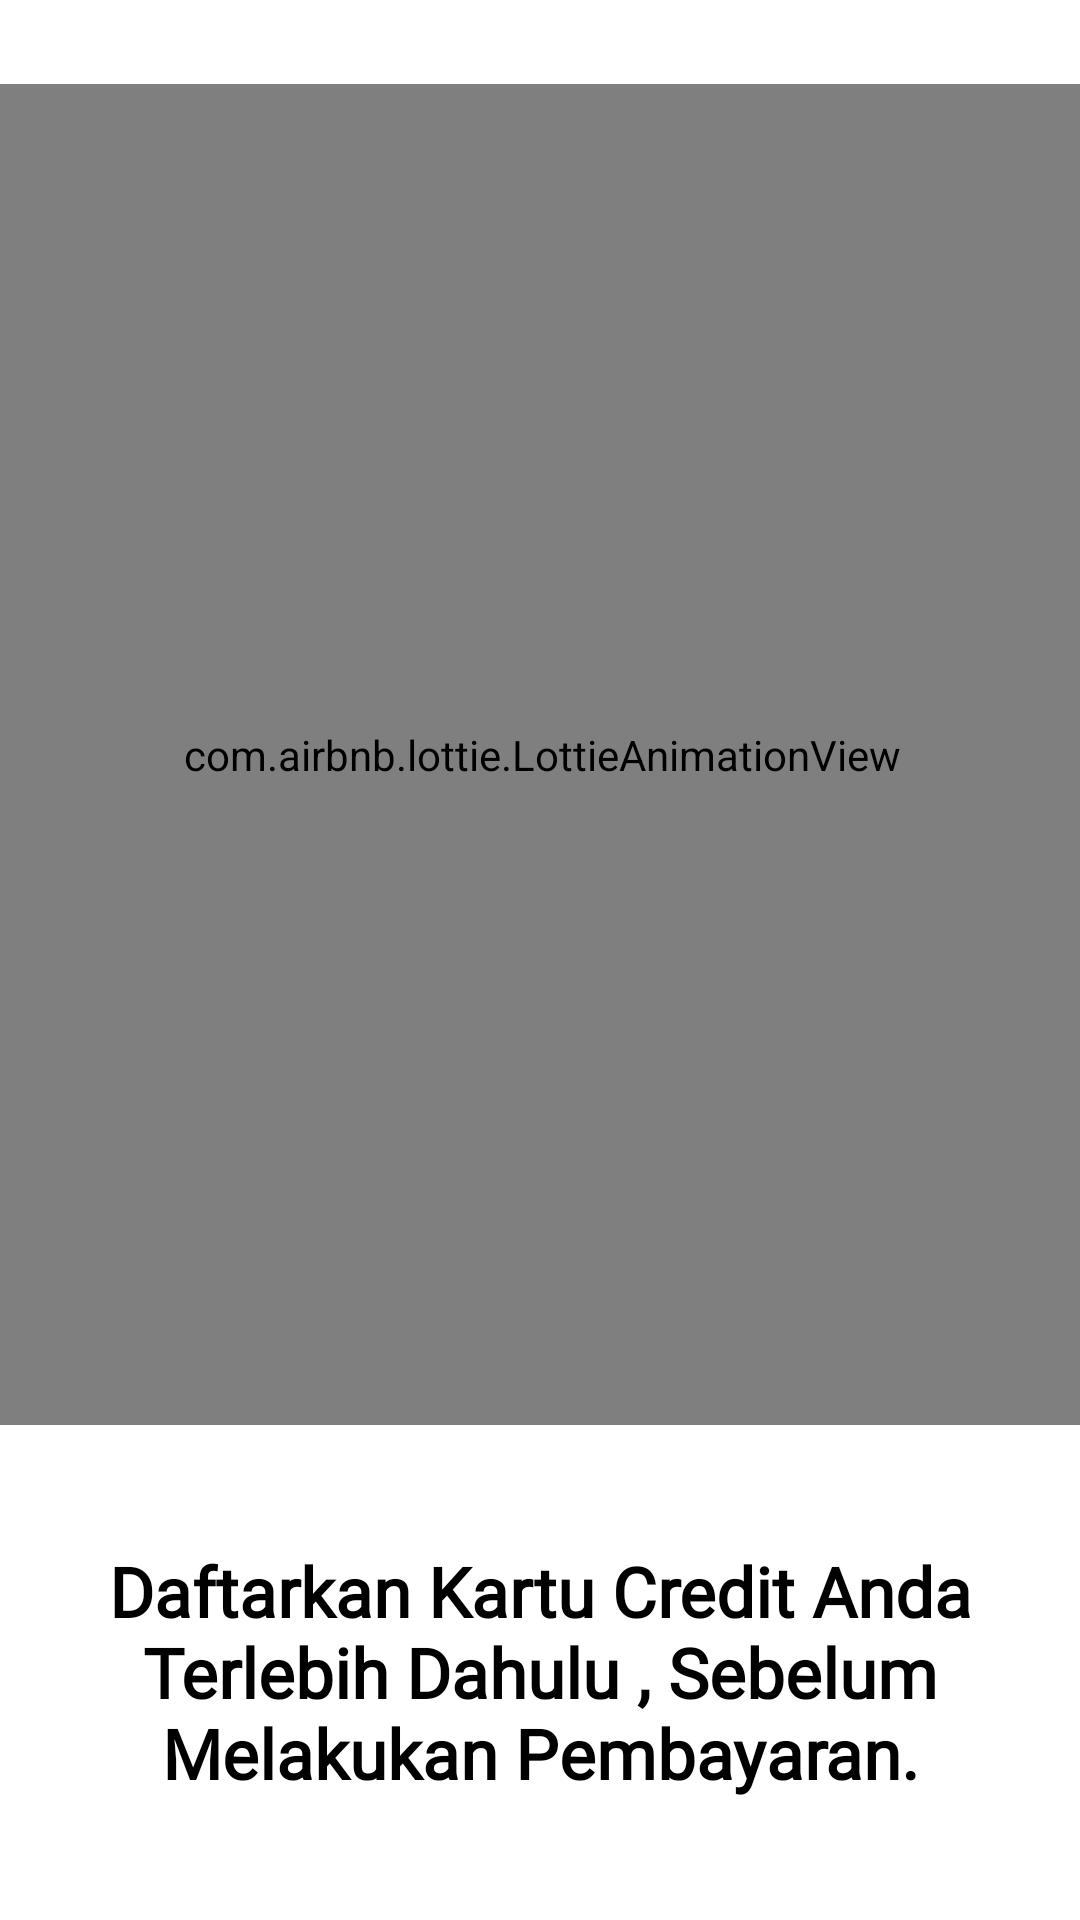

Layout XML and referenced resources for this Android screen:
<!-- AndroidManifest.xml: application theme AppTheme.Splash -->
<!-- res/layout/fragment_landing_page3.xml -->
<?xml version="1.0" encoding="utf-8"?>
<androidx.constraintlayout.widget.ConstraintLayout xmlns:android="http://schemas.android.com/apk/res/android"
    xmlns:tools="http://schemas.android.com/tools"
    android:layout_width="match_parent"
    android:layout_height="match_parent"
    xmlns:app="http://schemas.android.com/apk/res-auto"
    tools:context=".fragment.LandingPage3Fragment">

    <com.airbnb.lottie.LottieAnimationView
        android:id="@+id/lottieAnimationView2"
        android:layout_width="368dp"
        android:layout_height="447dp"
        android:layout_marginTop="28dp"
        app:layout_constraintEnd_toEndOf="parent"
        app:layout_constraintHorizontal_bias="0.489"
        app:layout_constraintStart_toStartOf="parent"
        app:layout_constraintTop_toTopOf="parent"
        app:lottie_autoPlay="true"
        app:lottie_fileName="landing_page_3.json"
        app:lottie_loop="false" />

    <TextView
        android:id="@+id/textView4"
        android:layout_width="wrap_content"
        android:layout_height="wrap_content"
        android:layout_marginTop="40dp"
        android:fontFamily="@font/nunito_sans_bold"
        android:text="Daftarkan Kartu Credit Anda Terlebih Dahulu , Sebelum Melakukan Pembayaran."
        android:textAlignment="center"
        android:textColor="#000000"
        android:textSize="23sp"
        android:textStyle="bold"
        app:layout_constraintEnd_toEndOf="parent"
        app:layout_constraintStart_toStartOf="parent"
        app:layout_constraintTop_toBottomOf="@+id/lottieAnimationView2" />














</androidx.constraintlayout.widget.ConstraintLayout>
<!-- resources referenced by this layout -->
<resources>
  <style name="AppTheme.Splash" parent="Theme.MaterialComponents.DayNight.NoActionBar">
          <item name="android:windowFullscreen">true</item>
          <item name="android:windowContentOverlay">@null</item>
      </style>
</resources>
